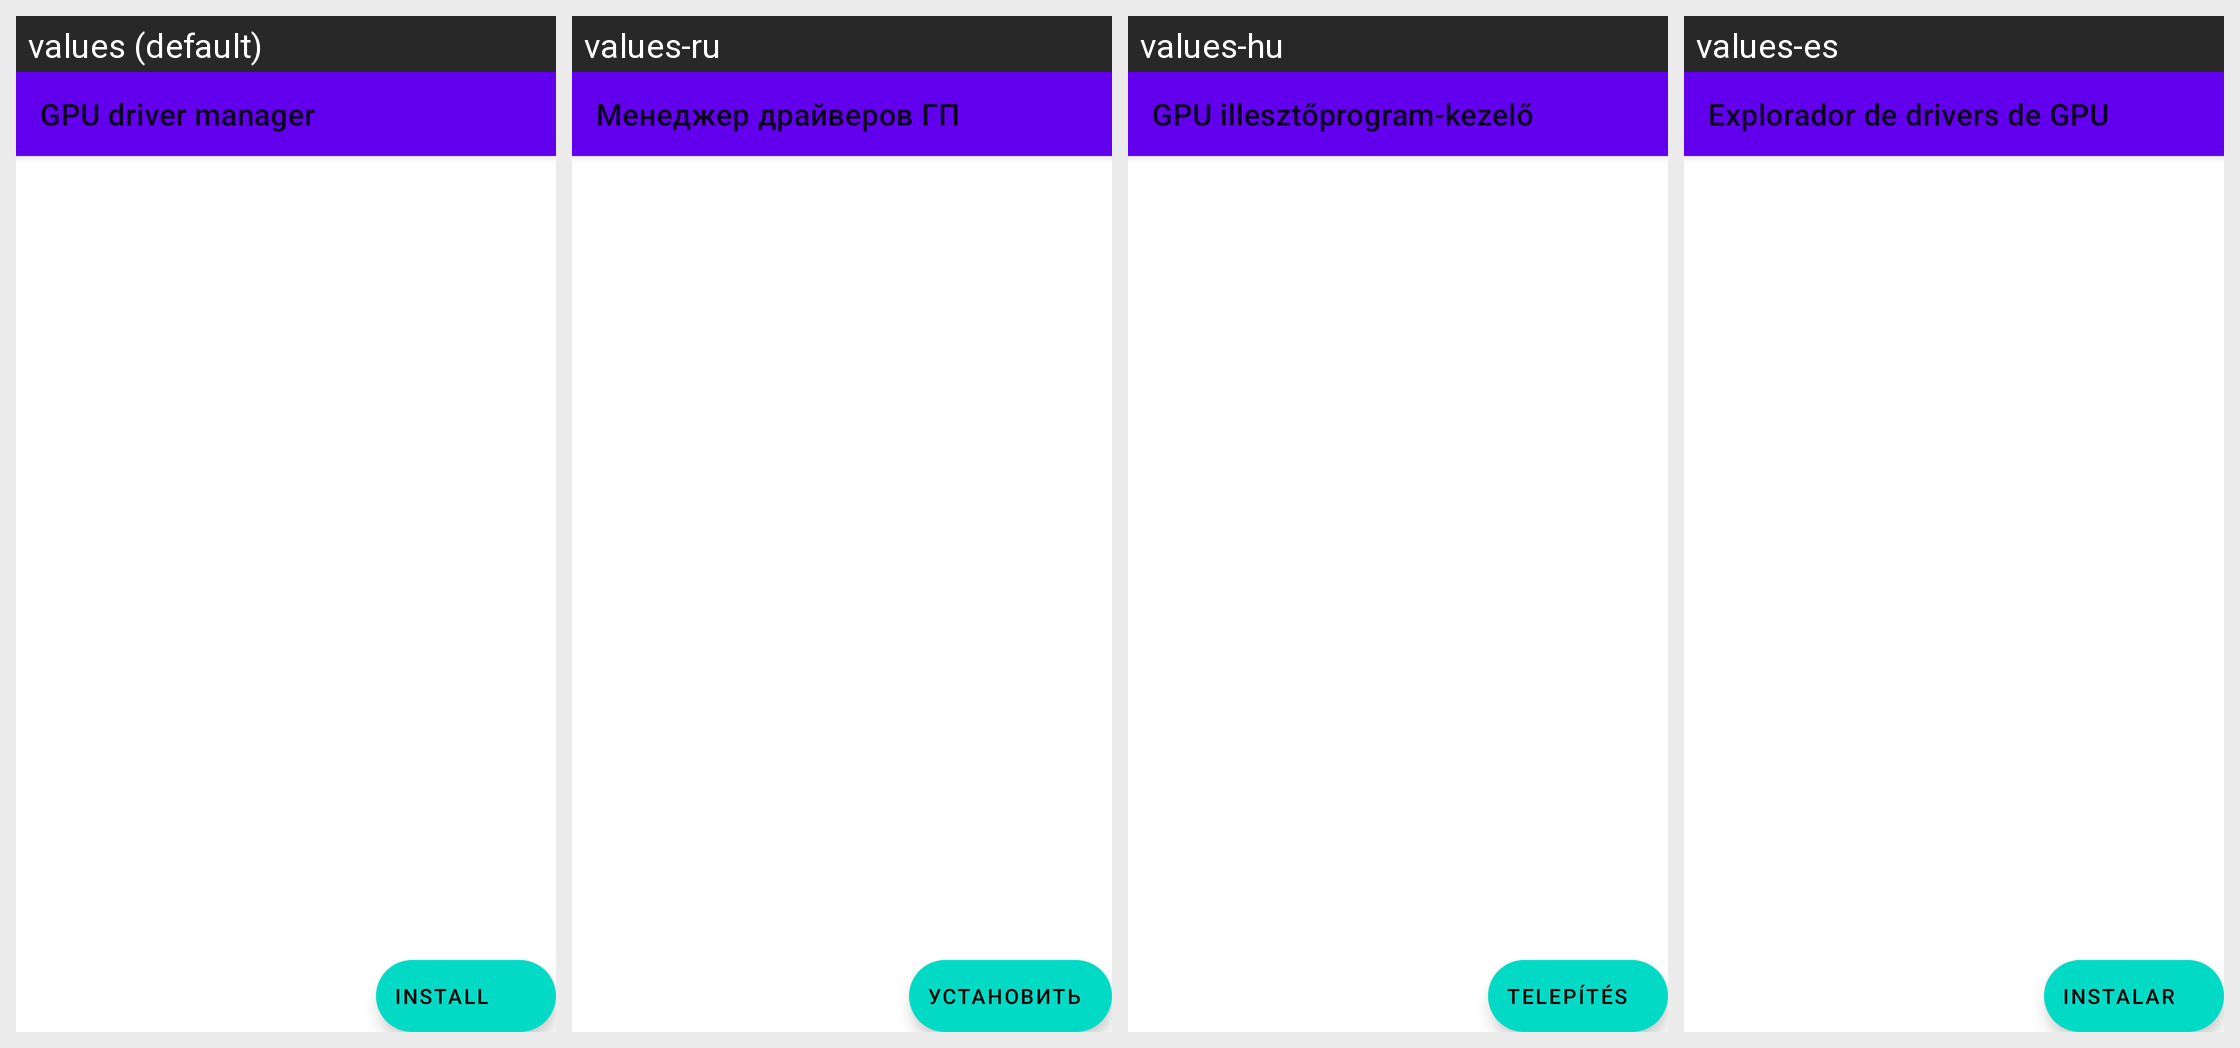

The Android screen above is rendered under several locales of the same app. Produce the string resources it draws, with the default and per-locale values.
Android screen res/layout/fragment_driver_manager.xml rendered under 4 locales, left to right: values (default), values-ru, values-hu, values-es. Device: Nexus 5 (rendered at 1080×1920; each locale shown at half size, 540×960, under a caption strip naming it); theme Theme.MaterialComponents.DayNight.NoActionBar.
Other locales in the repository, not shown: values-ar, values-ckb, values-cs, values-de, values-fa, values-fr, values-he, values-id, values-it, values-ja, values-ko, values-nb, values-pl, values-pt-rBR, values-pt-rPT, values-uk, values-vi, values-zh-rCN, values-zh-rTW.
Strings drawn on this screen, with the default value and each locale's value (text and hints the layout hard-codes, and strings that could not be matched under every locale, appear in the picture but are not listed):

gpu_driver_manager
  values: GPU driver manager
  values-ru: Менеджер драйверов ГП
  values-hu: GPU illesztőprogram-kezelő
  values-es: Explorador de drivers de GPU

install
  values: Install
  values-ru: Установить
  values-hu: Telepítés
  values-es: Instalar
